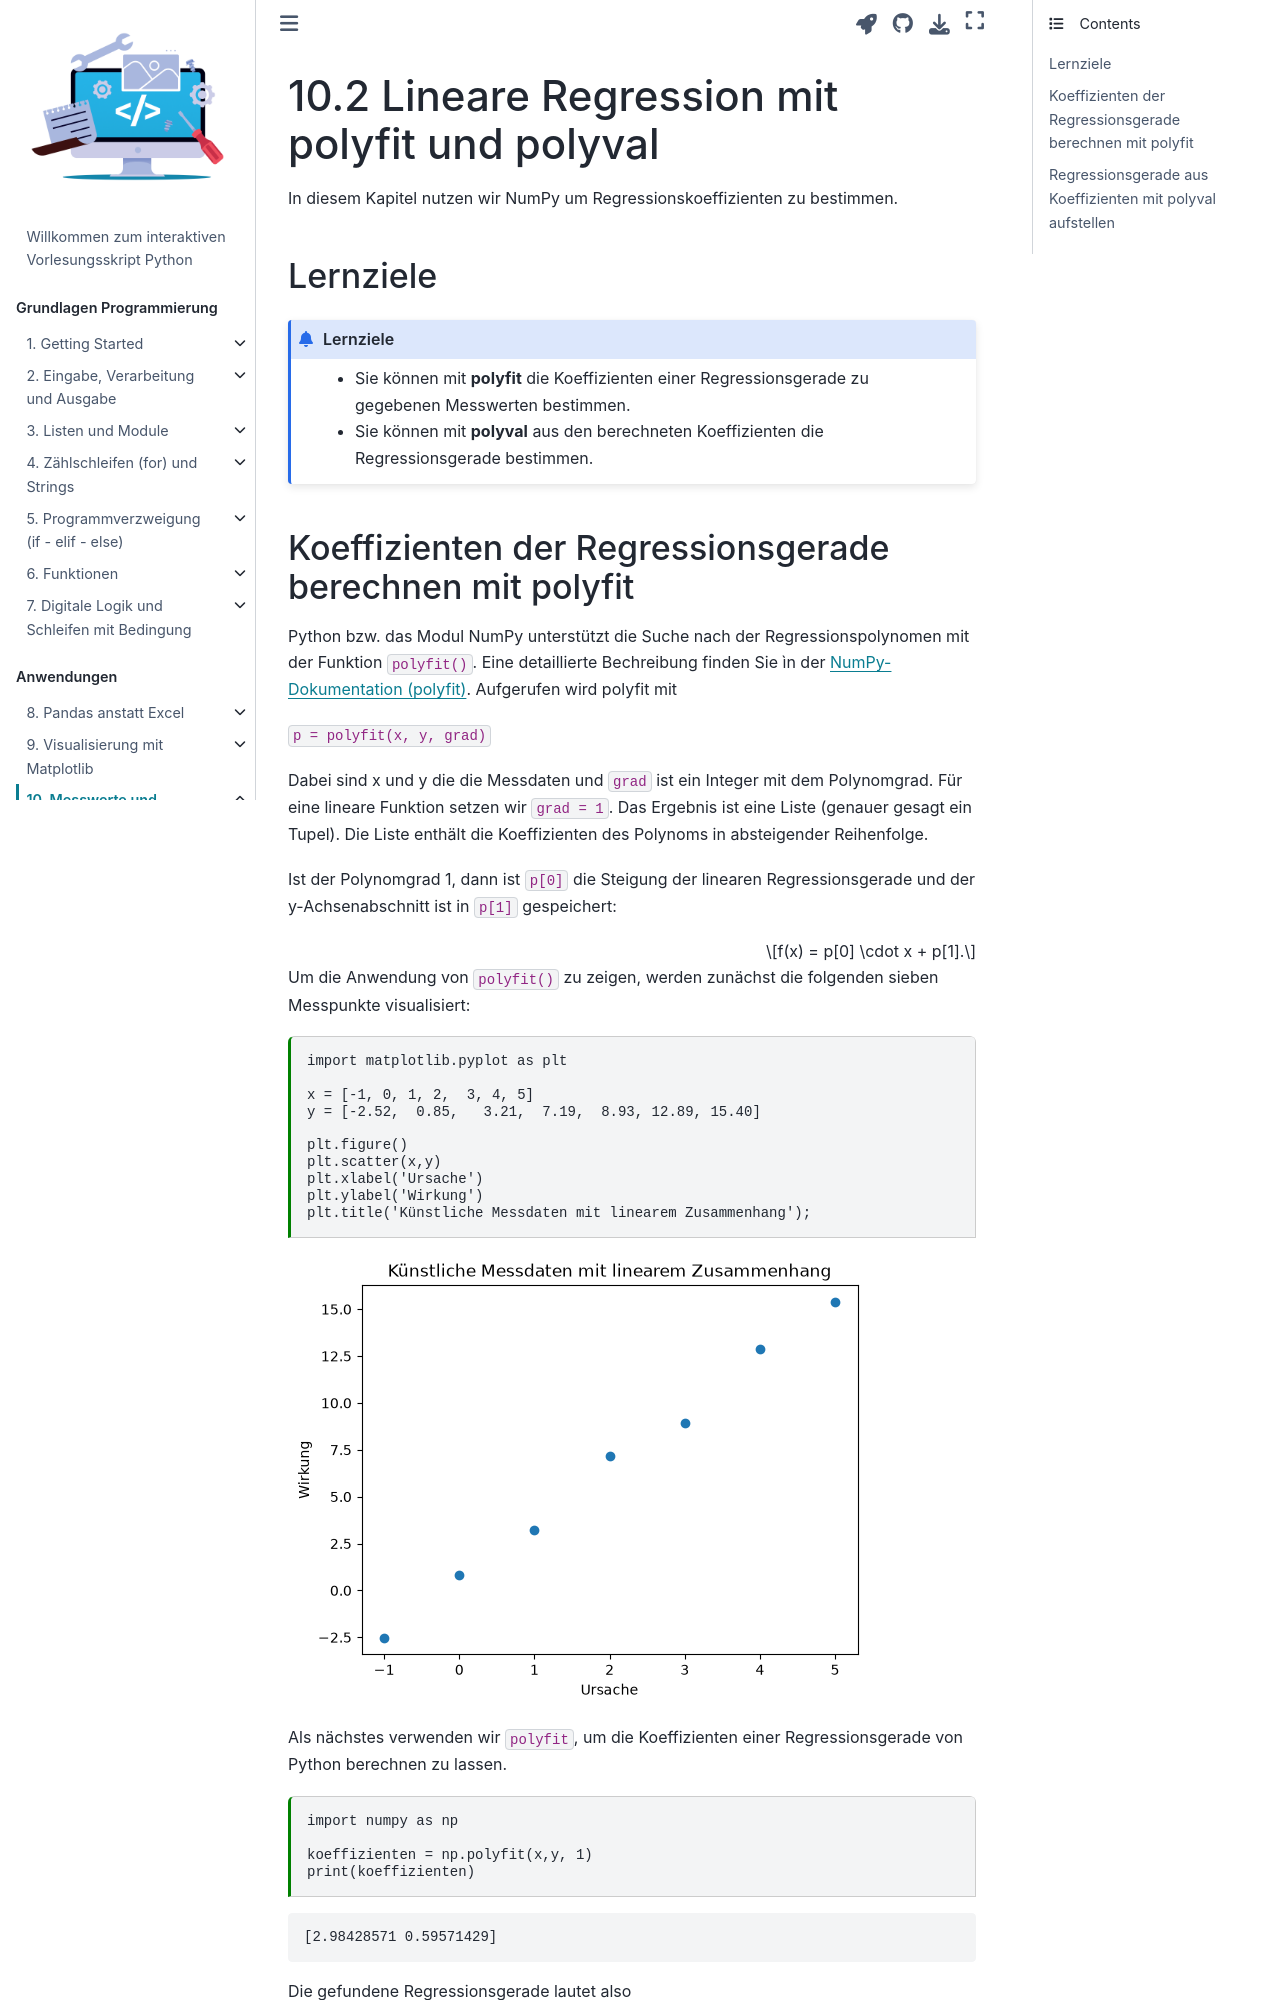

repository: sblauth/book_python · page: chapter10/chapter10_sec02.html · generator: jekyll

---
jupytext:
  formats: ipynb,md:myst
  text_representation:
    extension: .md
    format_name: myst
    format_version: 0.13
    jupytext_version: 1.13.8
kernelspec:
  display_name: Python 3 (ipykernel)
  language: python
  name: python3
---

# 10.2 Lineare Regression mit polyfit und polyval

In diesem Kapitel nutzen wir NumPy um Regressionskoeffizienten zu bestimmen.

## Lernziele

```{admonition} Lernziele
:class: admonition-goals
* Sie können mit **polyfit** die Koeffizienten einer Regressionsgerade zu
  gegebenen Messwerten bestimmen.
* Sie können mit **polyval** aus den berechneten Koeffizienten die
  Regressionsgerade bestimmen.
```
